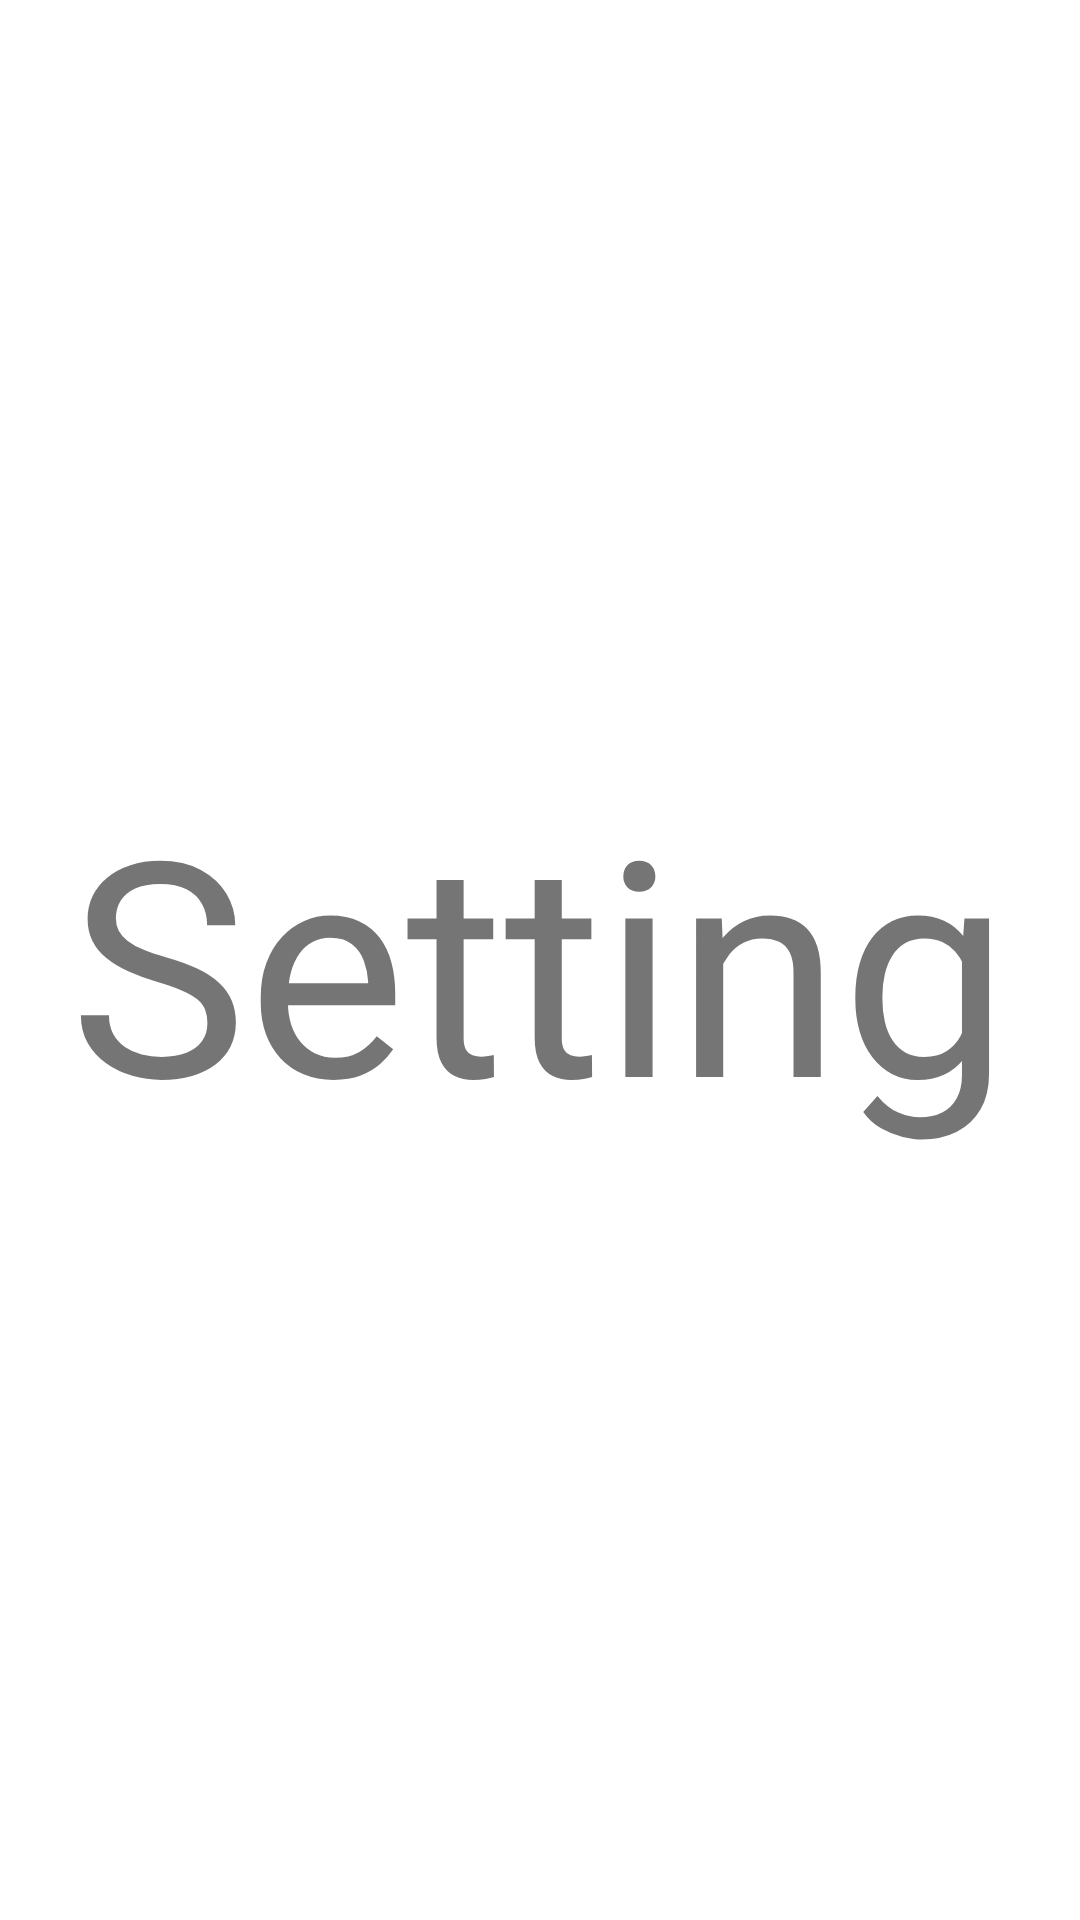

Reconstruct the res/layout file that produces this screen, plus the resources it refers to.
<!-- AndroidManifest.xml: application theme Theme.CS50 -->
<!-- res/layout/fragment_setting.xml -->
<?xml version="1.0" encoding="utf-8"?>
<RelativeLayout xmlns:android="http://schemas.android.com/apk/res/android"
    android:layout_width="match_parent"
    android:layout_height="match_parent">

    <TextView
        android:layout_width="wrap_content"
        android:layout_height="wrap_content"
        android:layout_centerInParent="true"
        android:text="Setting"
        android:textSize="100dp"/>

</RelativeLayout>
<!-- resources referenced by this layout -->
<resources>
  <style name="Theme.CS50" parent="Theme.MaterialComponents.DayNight.NoActionBar">
          
          <item name="colorPrimary">#1565c0</item>
          <item name="colorPrimaryVariant">#1565c0</item>
          <item name="colorOnPrimary">#000000</item>
          
          <item name="colorSecondary">@color/teal_200</item>
          <item name="colorSecondaryVariant">@color/teal_700</item>
          <item name="colorOnSecondary">@color/black</item>
          
          <item name="android:statusBarColor">#1565c0</item>
          
      </style>
  <!-- not gathered from this repository: default colours our renderer supplied (Android Studio template values) -->
  <color name="teal_200">#FF03DAC5</color>
  <color name="teal_700">#FF018786</color>
  <color name="black">#FF000000</color>
</resources>
